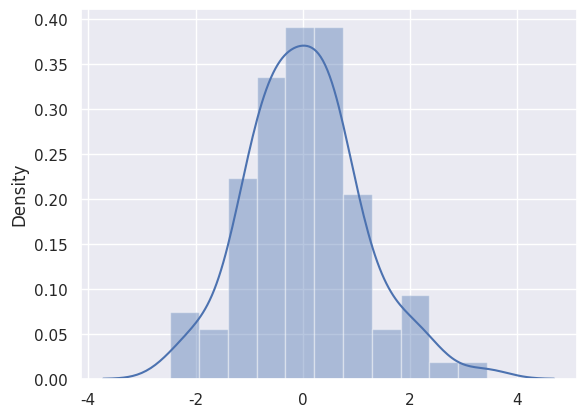

Python code for this plot:
import matplotlib.pyplot as plt
import numpy as np
import seaborn as sns

if __name__ == "__main__":
    sns.set(color_codes=True)

    x = np.random.normal(size=100)
    sns.distplot(x)
    plt.show()
